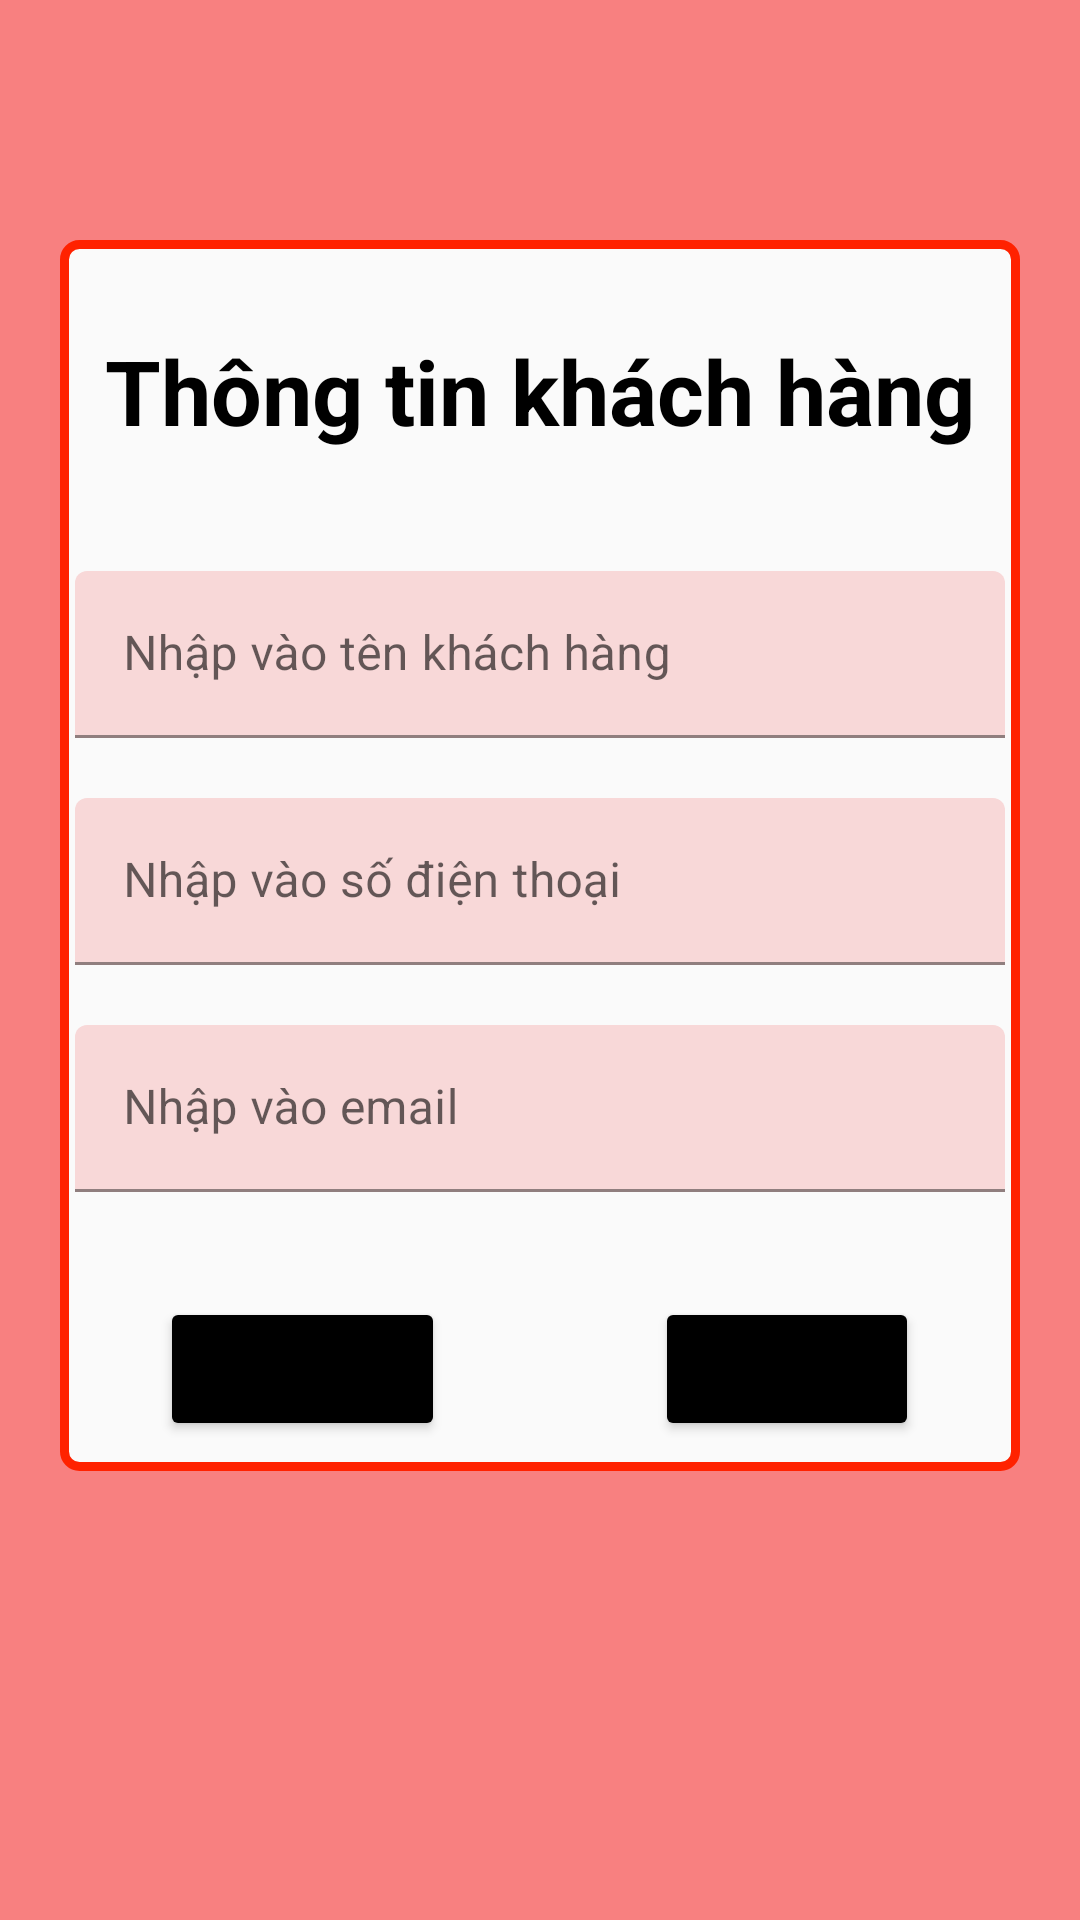

Reconstruct the res/layout file that produces this screen, plus the resources it refers to.
<!-- AndroidManifest.xml: application theme Theme.UngDungMuaBanDoGo -->
<!-- res/layout/activity_thongtinkhachhang.xml -->
<?xml version="1.0" encoding="utf-8"?>
<LinearLayout xmlns:android="http://schemas.android.com/apk/res/android"
    xmlns:app="http://schemas.android.com/apk/res-auto"
    xmlns:tools="http://schemas.android.com/tools"
    android:layout_width="match_parent"
    android:layout_height="match_parent"
    android:orientation="vertical"
    android:background="#F88080"
    tools:context=".activiti.activity_thongtinkhachhang">
    <LinearLayout
        android:orientation="vertical"
        android:gravity="center"
        android:background="@drawable/booder"
        android:layout_width="match_parent"
        android:layout_marginTop="80dp"
        android:layout_marginBottom="80dp"
        android:layout_marginLeft="20dp"
        android:layout_marginRight="20dp"
        android:layout_height="wrap_content">
        <TextView
            android:text="Thông tin khách hàng"
            android:layout_width="wrap_content"
            android:textSize="30dp"
            android:textStyle="bold"
            android:textColor="#000"
            android:layout_marginLeft="5dp"
            android:layout_marginRight="5dp"
            android:layout_marginTop="30dp"
            android:layout_height="wrap_content">
        </TextView>
        <com.google.android.material.textfield.TextInputLayout
            android:layout_marginTop="35dp"
            android:layout_width="match_parent"
            android:layout_height="wrap_content">
            <EditText
                android:backgroundTint="#F8D8D8"
                android:layout_margin="5dp"
                android:id="@+id/edittenkhachhang"
                android:inputType="text"
                android:hint="Nhập vào tên khách hàng"
                android:layout_width="match_parent"
                android:layout_height="wrap_content">
            </EditText>
        </com.google.android.material.textfield.TextInputLayout>
        <com.google.android.material.textfield.TextInputLayout
            android:layout_marginTop="10dp"
            android:layout_width="match_parent"
            android:layout_height="wrap_content">
            <EditText
                android:backgroundTint="#F8D8D8"
                android:layout_margin="5dp"
                android:id="@+id/editsodienthoai"
                android:inputType="phone"
                android:hint="Nhập vào số điện thoại"
                android:layout_width="match_parent"
                android:layout_height="wrap_content">
            </EditText>
        </com.google.android.material.textfield.TextInputLayout>
        <com.google.android.material.textfield.TextInputLayout
            android:layout_marginTop="10dp"
            android:layout_width="match_parent"
            android:layout_height="wrap_content">
            <EditText
                android:backgroundTint="#F8D8D8"
                android:layout_margin="5dp"
                android:id="@+id/editemail"
                android:inputType="textEmailAddress"
                android:hint="Nhập vào email"
                android:layout_width="match_parent"
                android:layout_height="wrap_content">
            </EditText>
        </com.google.android.material.textfield.TextInputLayout>
        <LinearLayout
            android:gravity="center"
            android:layout_marginTop="30dp"
            android:layout_marginBottom="10dp"
            android:orientation="horizontal"
            android:layout_width="match_parent"
            android:layout_height="wrap_content">
            <Button
                android:layout_marginRight="70dp"
                android:padding="10dp"
                android:textSize="15sp"
                android:id="@+id/btnxacnhanmua"
                android:text="Xác nhận"
                android:backgroundTint="#000"
                android:layout_width="wrap_content"
                android:layout_height="wrap_content">
            </Button>
            <Button
                android:padding="10dp"
                android:textSize="15sp"
                android:id="@+id/btntrove"
                android:text="Trở về"
                android:backgroundTint="#000"
                android:layout_width="wrap_content"
                android:layout_height="wrap_content">
            </Button>
        </LinearLayout>
    </LinearLayout>

</LinearLayout>
<!-- resources referenced by this layout -->
<resources>
  <!-- drawable booder (drawable) -->
  <?xml version="1.0" encoding="utf-8"?>
  <shape xmlns:android="http://schemas.android.com/apk/res/android"
      android:shape="rectangle">
      <solid android:color="#fafafa"/>
      <corners android:radius="5dp"/>
      <stroke android:width="3dp"
          android:color="#f20"/>
  
  </shape>
  <style name="Theme.UngDungMuaBanDoGo" parent="Theme.MaterialComponents.DayNight.NoActionBar">
          
          <item name="colorPrimary">@color/purple_500</item>
          <item name="colorPrimaryVariant">@color/purple_700</item>
          <item name="colorOnPrimary">@color/white</item>
          
          <item name="colorSecondary">@color/teal_200</item>
          <item name="colorSecondaryVariant">@color/teal_700</item>
          <item name="colorOnSecondary">@color/black</item>
          
          <item name="android:statusBarColor" tools:targetApi="l">?attr/colorPrimaryVariant</item>
          
      </style>
  <!-- not gathered from this repository: default colours our renderer supplied (Android Studio template values) -->
  <color name="purple_500">#FF6200EE</color>
  <color name="purple_700">#FF3700B3</color>
  <color name="teal_200">#FF03DAC5</color>
  <color name="teal_700">#FF018786</color>
  <color name="black">#FF000000</color>
  <color name="white">#FFFFFFFF</color>
</resources>
